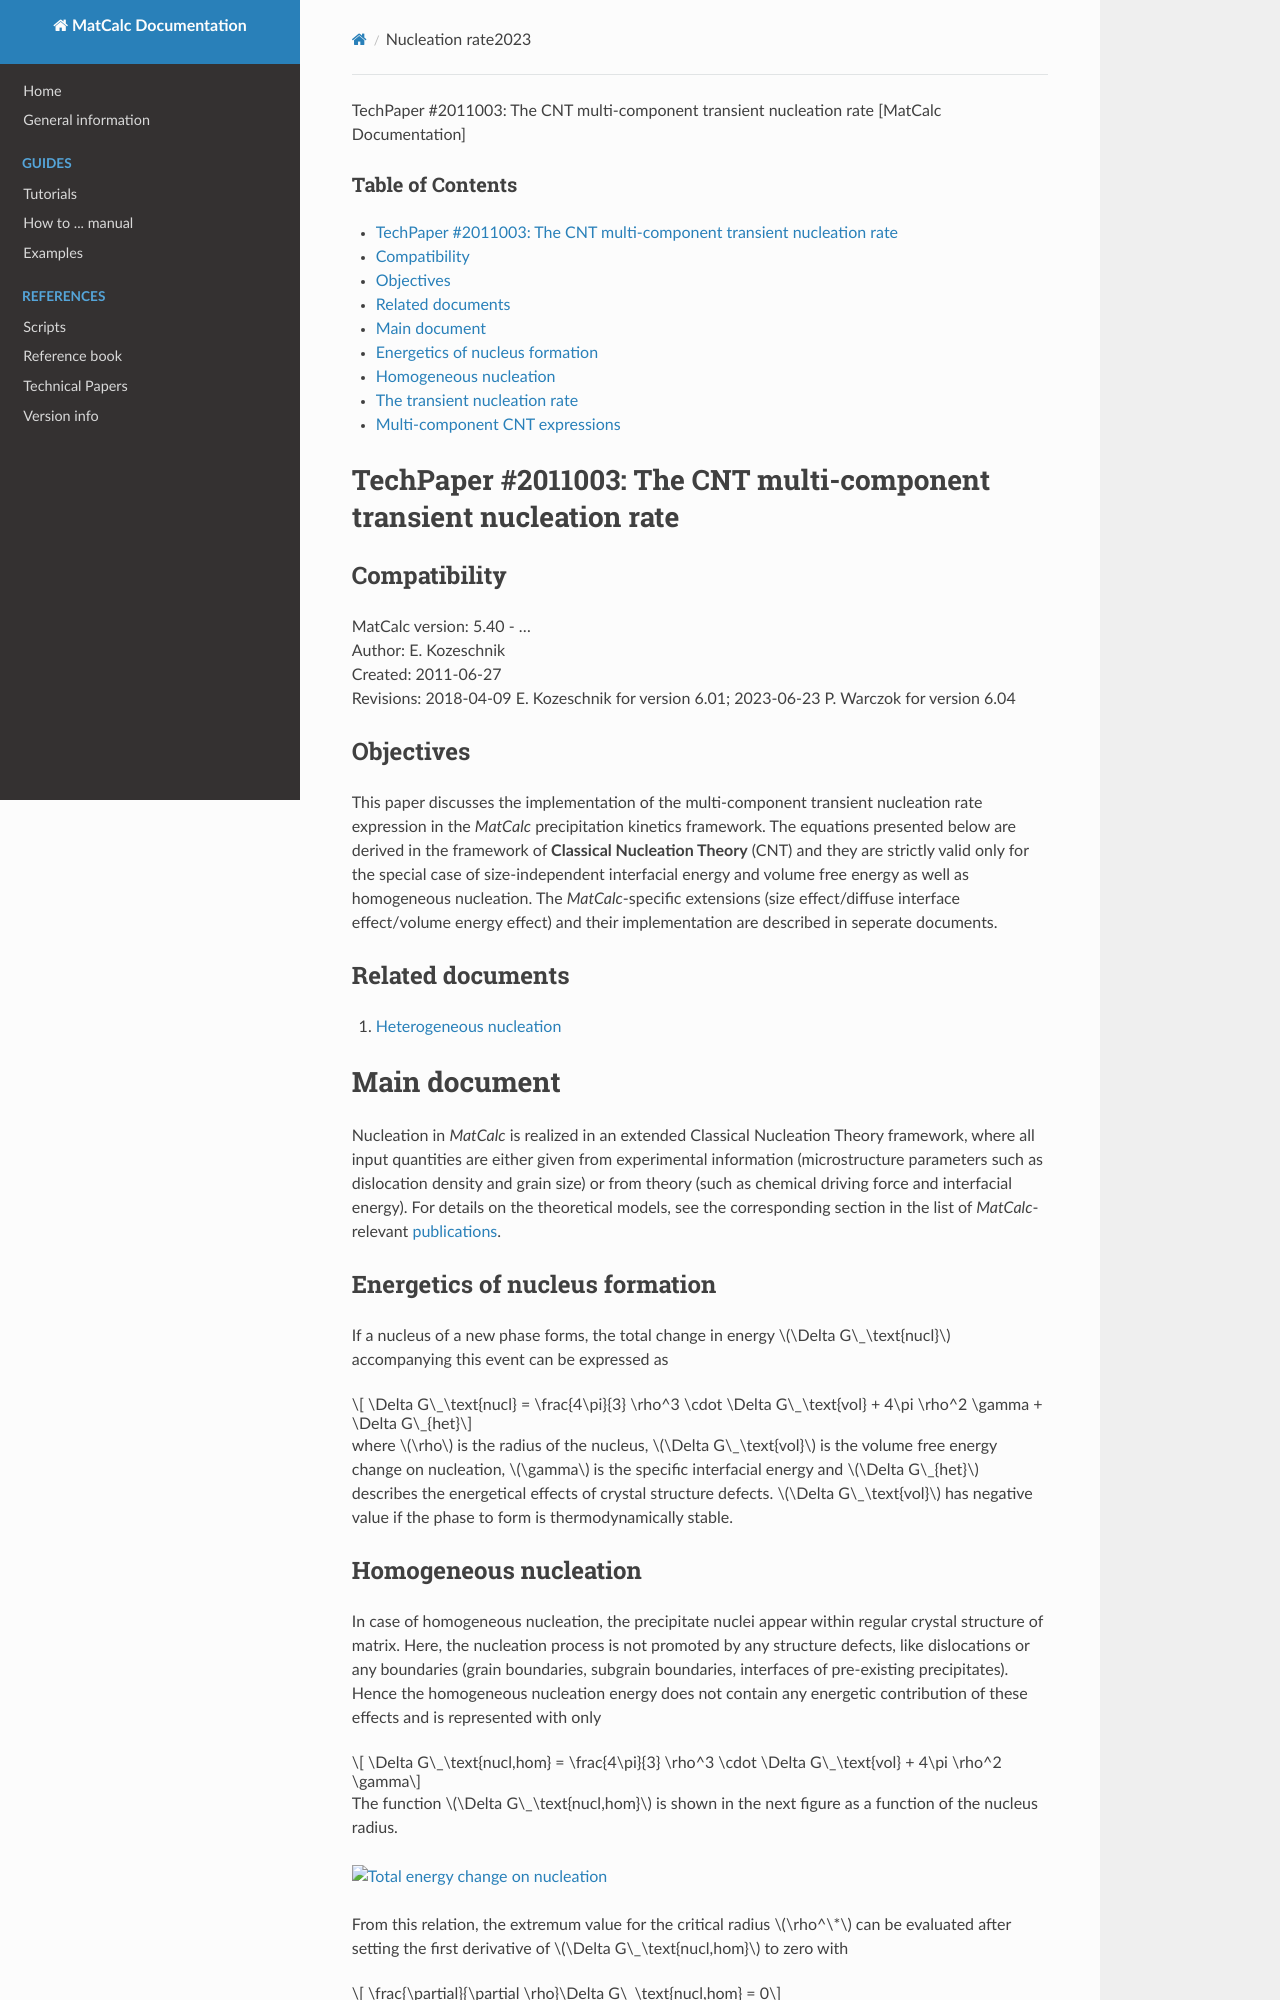

repository: pfandl/matcalc_docu · page: techpapers/nucleation/nucleation_rate2023/index.html · generator: mkdocs

TechPaper #2011003: The CNT multi-component transient nucleation rate [MatCalc Documentation]



### Table of Contents

* [TechPaper #2011003: The CNT multi-component transient nucleation rate](#techpaper_2011003the_cnt_multi-component_transient_nucleation_rate)

  + [Compatibility](#compatibility)
  + [Objectives](#objectives)
  + [Related documents](#related_documents)
* [Main document](#main_document)

  + [Energetics of nucleus formation](#energetics_of_nucleus_formation)
  + [Homogeneous nucleation](#homogeneous_nucleation)
  + [The transient nucleation rate](#the_transient_nucleation_rate)
  + [Multi-component CNT expressions](#multi-component_cnt_expressions)

TechPaper #2011003: The CNT multi-component transient nucleation rate
=====================================================================

Compatibility
-------------

MatCalc version: 5.40 - …   
Author: E. Kozeschnik   
Created: 2011-06-27   
Revisions: 2018-04-09 E. Kozeschnik for version 6.01; 2023-06-23 P. Warczok for version 6.04

Objectives
----------

This paper discusses the implementation of the multi-component transient nucleation rate expression in the *MatCalc* precipitation kinetics framework. The equations presented below are derived in the framework of **Classical Nucleation Theory** (CNT) and they are strictly valid only for the special case of size-independent interfacial energy and volume free energy as well as homogeneous nucleation. The *MatCalc*-specific extensions (size effect/diffuse interface effect/volume energy effect) and their implementation are described in seperate documents.

Related documents
-----------------

1. [Heterogeneous nucleation](/matcalc_docu/techpapers/nucleation/het_nucl_sites "techpapers:nucleation:het_nucl_sites")

Main document
=============

Nucleation in *MatCalc* is realized in an extended Classical Nucleation Theory framework, where all input quantities are either given from experimental information (microstructure parameters such as dislocation density and grain size) or from theory (such as chemical driving force and interfacial energy). For details on the theoretical models, see the corresponding section in the list of *MatCalc*-relevant  [publications](http://matcalc.tuwien.ac.at/index.php/about/publications "http://matcalc.tuwien.ac.at/index.php/about/publications").

Energetics of nucleus formation
-------------------------------

If a nucleus of a new phase forms, the total change in energy $\Delta G\_\text{nucl}$ accompanying this event can be expressed as

\[ \Delta G\_\text{nucl} = \frac{4\pi}{3} \rho^3 \cdot \Delta G\_\text{vol} + 4\pi \rho^2 \gamma + \Delta G\_{het}\]

where $\rho$ is the radius of the nucleus, $\Delta G\_\text{vol}$ is the volume free energy change on nucleation, $\gamma$ is the specific interfacial energy and $\Delta G\_{het}$ describes the energetical effects of crystal structure defects. $\Delta G\_\text{vol}$ has negative value if the phase to form is thermodynamically stable.

Homogeneous nucleation
----------------------

In case of homogeneous nucleation, the precipitate nuclei appear within regular crystal structure of matrix. Here, the nucleation process is not promoted by any structure defects, like dislocations or any boundaries (grain boundaries, subgrain boundaries, interfaces of pre-existing precipitates). Hence the homogeneous nucleation energy does not contain any energetic contribution of these effects and is represented with only

\[ \Delta G\_\text{nucl,hom} = \frac{4\pi}{3} \rho^3 \cdot \Delta G\_\text{vol} + 4\pi \rho^2 \gamma\]

The function $\Delta G\_\text{nucl,hom}$ is shown in the next figure as a function of the nucleus radius.

[![ Total energy change on nucleation](/matcalc_docu/techpapers/nucleation/img/fig_nucleation_delta_g_of_r.png " Total energy change on nucleation")](/matcalc_docu/techpapers/nucleation/img/fig_nucleation_delta_g_of_r.png "techpapers:nucleation:img:fig_nucleation_delta_g_of_r.png")

From this relation, the extremum value for the critical radius $\rho^\*$ can be evaluated after setting the first derivative of $\Delta G\_\text{nucl,hom}$ to zero with

\[ \frac{\partial}{\partial \rho}\Delta G\_\text{nucl,hom} = 0\]

The critical radius is then

\[ \rho^\* = -\frac{2\gamma}{\Delta G\_\text{vol}} \]

and the critical nucleation energy is

\[ G^\* = \frac{16\pi}{3} \frac{\gamma^3}{(\Delta G\_\text{vol})^2} \]
